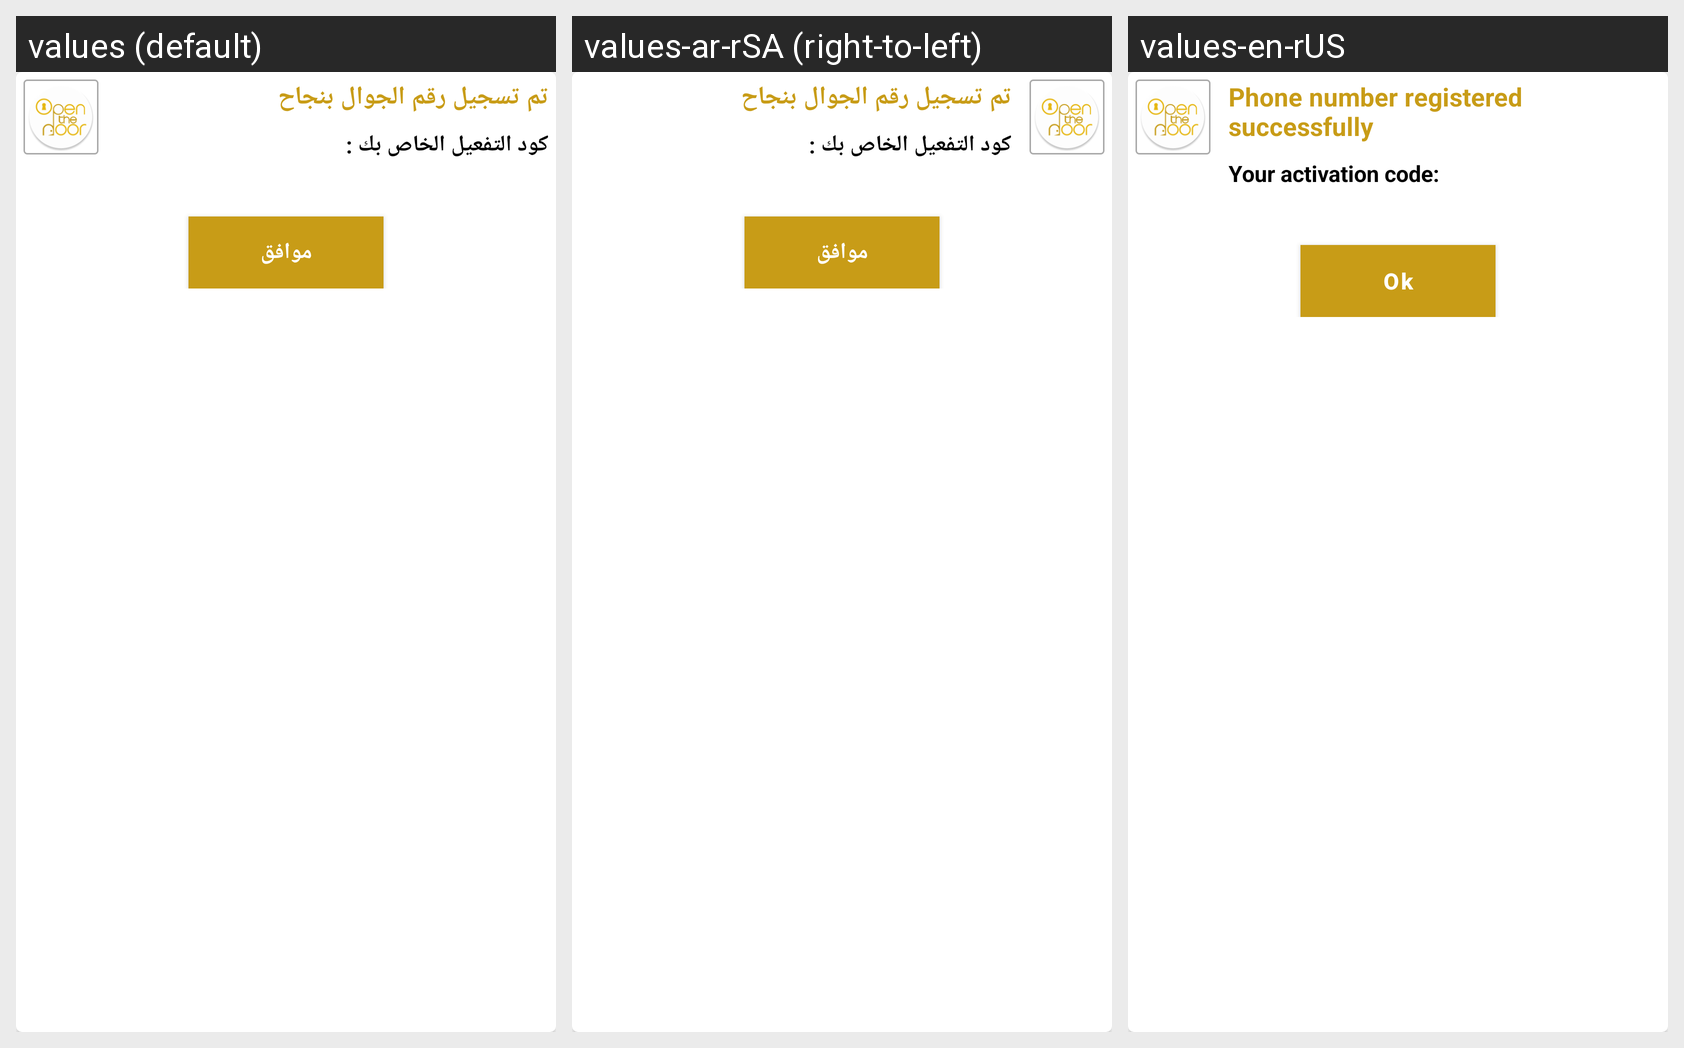

Translations of the strings shown on this Android screen, per locale in the grid:
Android screen res/layout/alert_diaog_code_layout.xml rendered under 3 locales, left to right: values (default), values-ar-rSA (right-to-left), values-en-rUS. Device: Nexus 5 (rendered at 1080×1920; each locale shown at half size, 540×960, under a caption strip naming it); theme AppTheme.
Strings drawn on this screen, with the default value and each locale's value (text and hints the layout hard-codes, and strings that could not be matched under every locale, appear in the picture but are not listed):

signUp_success
  values: تم تسجيل رقم الجوال بنجاح
  values-ar-rSA: تم تسجيل رقم الجوال بنجاح
  values-en-rUS: Phone number registered successfully

your_verifiction_code
  values: كود التفعيل الخاص بك :
  values-ar-rSA: كود التفعيل الخاص بك :
  values-en-rUS: Your activation code:

ok
  values: موافق
  values-ar-rSA: موافق
  values-en-rUS: Ok
